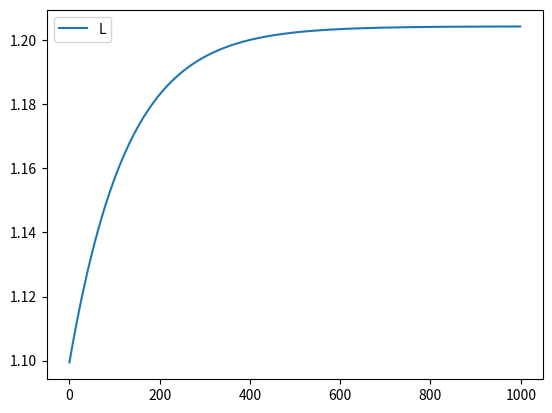

Here is the Python script that generated this plot:
import numpy as np
import random
import matplotlib.pyplot as plt


#sigmoid激活函数
def sigmoid(x):
    return 1/(1 + pow(np.e,-x))

#归一化函数
def softmax(x, axis=1):
    # 计算每行的最大值
    row_max = x.max(axis=axis)
    # 每行元素都需要减去对应的最大值，否则求exp(x)会溢出，导致inf情况
    row_max=row_max.reshape(-1, 1)
    x = x - row_max
    # 计算e的指数次幂
    x_exp = np.exp(x)
    x_sum = np.sum(x_exp, axis=axis, keepdims=True)
    s = x_exp / x_sum
    return s


class HiddenLayer(object):
    def __init__(self, rng, input, n_in, n_out, W = None, b = None, activation = sigmoid):
        #输入。隐层的输入即 input，输出即隐藏层的神经元个数。输入层与隐层是全连接
        self.activation = activation
        self.input = input

        #print(n_in,n_out)
        #如果W未初始化，则根据以下方法初始化。
        if W is None:
            W_values = np.asarray(
                rng.uniform(
                    low = -np.sqrt(6.0 / (n_in + n_out)),
                    high = np.sqrt(6.0 / (n_in + n_out)),
                    size = (n_out, n_in)
                ),
            )
            W_values = W_values * 4
            W = W_values

            #print('w:')
            #print(W)
            #print(W.shape)

        if b is None:
            #b_values = np.zeros((n_out,), dtype=theano.config.floatX)
            b = np.zeros((n_out,1))
            #b = theano.shared(value=b_values, name='b', borrow=True)

        #用上面定义的W、b来初始化类HiddenLayer的W、b
        self.W = W
        #self.b = b

        #print(type(input))
        #print(type(W))
        #print(type(b))

        #print(input.shape)
        #print(W.shape)
        #print(b.shape)
        self.run()

    def run(self):
        #隐含层的输出
        self.lin_output = self.W.dot(self.input) #+ self.b.transpose()
        self.output = (
            self.lin_output if self.activation is None
            else self.activation(self.lin_output)
        )
        #print(self.output)
        #print(self.output.shape)

        #隐含层的参数
        self.params = [self.W]#, self.b]


    def updateW(self,NewW):
        self.W = NewW
        self.run()



#参数说明：
#input，大小就是(n_example,n_in)，其中n_example是一个batch的大小，
#因为我们训练时用的是Minibatch SGD，因此input这样定义
#n_in,即上一层(隐含层)的输出
#n_out,输出的类别数
class LogisticRegression(object):
    def __init__(self, input, n_in, n_out):
        #W大小是n_in行n_out列，b为n_out维向量。即：每个输出对应W的一列以及b的一个元素。
        self.W = np.zeros((n_out, n_in), dtype = float)
        #self.b = np.zeros((n_out,1),dtype = float)
        self.input = input

        #input是(n_example,n_in)，W是（n_in,n_out）,点乘得到(n_example,n_out)，加上偏置b，
        #再作为T.nnet.softmax的输入，得到p_y_given_x
        #故p_y_given_x每一行代表每一个样本被估计为各类别的概率
        #PS：b是n_out维向量，与(n_example,n_out)矩阵相加，内部其实是先复制n_example个b，
        #然后(n_example,n_out)矩阵的每一行都加b

        #print(input)
        #print(self.W)
        #print(self.b)
        self.run(self.input)

    def run(self,input):
        # print("info:")
        # print(self.W.shape)
        # print(input.shape)
        # print('input:',input)
        #print('W3:',self.W)
        self.p_y_given_x = softmax(self.W.dot(input).transpose()) #+ self.b.transpose())
        #print("info:",self.p_y_given_x)
        #argmax返回最大值下标，因为本例数据集是MNIST，下标刚好就是类别。axis=1表示按行操作。
        self.y_pred = np.argmax(self.p_y_given_x, axis = 1) + 1

        #params，LogisticRegression的参数
        self.params = [self.W]#, self.b]

    def updateW(self,NewW):
        self.W = NewW
        self.run(self.input)

#3层的MLP
class MLP(object):
    def __init__(self, rng, input, n_in, n_hidden, n_out):
        self.hiddenLayer1 = HiddenLayer(
            rng = rng,
            input = input,
            n_in = n_in,
            n_out = n_hidden,
            activation = sigmoid
        )

        self.hiddenLayer2 = HiddenLayer(
            rng = rng,
            input = self.hiddenLayer1.output,
            n_in = n_hidden,
            n_out = n_hidden,
            activation = sigmoid
        )

        #将隐含层hiddenLayer的输出作为分类层logRegressionLayer的输入，这样就把它们连接了
        self.logRegressionLayer = LogisticRegression(
            input = self.hiddenLayer2.output,
            n_in = n_hidden,
            n_out = n_out
        )

        #以上已经定义好MLP的基本结构，下面是MLP模型的其他参数或者函数

        # #规则化项：常见的L1、L2_sqr
        # self.L1 = (
        #     abs(self.hiddenLayer.W).sum()
        #     + abs(self.logRegressionLayer.W).sum()
        # )
        #
        # self.L2_sqr = (
        #     (self.hiddenLayer.W ** 2).sum()
        #     + (self.logRegressionLayer.W ** 2).sum()
        # )


        # #损失函数Nll（也叫代价函数）
        # self.negative_log_likelihood = (
        #     self.logRegressionLayer.negative_log_likelihood
        # )
        #
        # #误差
        # self.errors = self.logRegressionLayer.errors

        # #MLP的参数
        # self.params = self.hiddenLayer.params + self.logRegressionLayer.params
        # # end-snippet-3


def main(learning_rate=0.0001, L1_reg=0.00, L2_reg=0.0001, n_epochs=10,
         dataset='mnist.pkl.gz', batch_size=20, n_hidden=4):
        # learning_rate学习速率，梯度前的系数。
        # L1_reg、L2_reg：正则化项前的系数，权衡正则化项与Nll项的比重
        # 代价函数=Nll+L1_reg*L1或者L2_reg*L2_sqr
        # n_epochs：迭代的最大次数（即训练步数），用于结束优化过程
        # dataset：训练数据的路径
        # n_hidden:隐藏层神经元个数
        # batch_size=20，即每训练完20个样本才计算梯度并更新参数
    rng = np.random.RandomState(1234)
    #随机生成测试样例以及标签
    train_data = np.empty([100,5],dtype = float)
    for irows in range(0,100):
        for ilines in range(0,5):
            train_data[irows][ilines] = random.random() * 10
    train_data = train_data.transpose()
    #print(train_data)
    train_label = np.empty([100,1],dtype = int)
    for irows in range(0,100):
        train_label[irows][0] = random.randint(1,3)
    #print(train_label)
    feature_rows = train_data.shape[0]
    feature_lines = train_data.shape[1]

    initValue = np.empty([5,1])
    for i in range(0,5):
        initValue[i][0] = train_data[i][0]


    #生成一个MLP，命名为classifier
    classifier = MLP(
        rng = rng,
        input = initValue,
        n_in = 5,
        n_hidden = n_hidden,
        n_out = 3
    )

    #print(classifier.logRegressionLayer.p_y_given_x)
    #print(classifier.logRegressionLayer.y_pred)

    #print(classifier.hiddenLayer1.W.shape)
    #print(classifier.hiddenLayer1.output.shape)
    #print(h2.shape)

    #绘图参数
    label_L = []
    label_n = []

    n_epochs = 1000#迭代次数
    # for train_times in range(0,n_epochs):
    #     print('times:',train_times)
    #     #训练次数
    #
    #     h1 = classifier.hiddenLayer1.output
    #     h2 = classifier.hiddenLayer2.output
    #     yHat = classifier.logRegressionLayer.p_y_given_x
    #
    #     ls3 = np.empty([3 , feature_lines])
    #     for ilines in range(0,feature_lines):
    #         for irows in range(0,3):
    #             if irows + 1 == train_label[ilines][0]:
    #                 ls3[irows][ilines] = classifier.logRegressionLayer.p_y_given_x[ilines][irows] - 1
    #             else:
    #                 ls3[irows][ilines] = classifier.logRegressionLayer.p_y_given_x[ilines][irows]
    #     #print(ls3.shape)
    #     #print(ls3)
    #     dLW3 = ls3.dot(h2.transpose())
    #     #print(dLW3)
    #     #print(dLW3.shape)
    #     #print(classifier.logRegressionLayer.W.shape)
    #
    #     ds2 = np.empty([4,100])
    #     w2h1 = classifier.hiddenLayer2.lin_output
    #     for irows in range(0,4):
    #         for ilines in range(0,100):
    #             ds2[irows][ilines] = sigmoid(w2h1[irows][ilines]) * (1 - sigmoid(w2h1[irows][ilines]))
    #     dLW2 =  ((classifier.logRegressionLayer.W.transpose().dot(ls3))*ds2).dot(h1.transpose())
    #     #print(dLW2)
    #     #print(dLW2.shape)
    #
    #     ds1 = np.empty([4,100])
    #     w1h1 = classifier.hiddenLayer1.lin_output
    #     for irows in range(0,4):
    #         for ilines in range(0,100):
    #             ds1[irows][ilines] = sigmoid(w1h1[irows][ilines]) * (1 - sigmoid(w1h1[irows][ilines]))
    #     dLW1 = ((classifier.hiddenLayer2.W.transpose().dot(classifier.logRegressionLayer.W.transpose().dot(ls3) * ds2))*ds1).dot(train_data.transpose())
    #     #print(dLW1)
    #     #print(dLW1.shape)
    #
    #     classifier.logRegressionLayer.input = classifier.hiddenLayer2.output
    #     newW3 = classifier.logRegressionLayer.W - learning_rate * dLW3
    #     classifier.logRegressionLayer.updateW(newW3)
    #
    #     classifier.hiddenLayer2.input = classifier.hiddenLayer1.output
    #     newW2 = classifier.hiddenLayer2.W - learning_rate * dLW2
    #     classifier.hiddenLayer2.updateW(newW2)
    #
    #     newW1 = classifier.hiddenLayer1.W - learning_rate * dLW1
    #     classifier.hiddenLayer1.updateW(newW1)
    #
    #
    #     #统计损失函数
    #     L = 0
    #     for i in range(0,100):
    #         L = L - np.log(classifier.logRegressionLayer.p_y_given_x[i][train_label[i][0] - 1])
    #     print('L:',L)
    #     #print(classifier.logRegressionLayer.p_y_given_x.shape)


    for train_times in range(0,n_epochs):
        print('times:',train_times)
        #训练次数
        for itrainN in range(0,100):
            #每行更新一次
            print('times_row:',itrainN)
            h1 = classifier.hiddenLayer1.output
            h2 = classifier.hiddenLayer2.output
            yHat = classifier.logRegressionLayer.p_y_given_x
            x = np.empty([5,1])
            for i in range(0,5):
                x[i][0] = train_data[i][itrainN]

            ls3 = np.empty([3 , 1])
            for irows in range(0,3):
                if irows + 1 == train_label[itrainN][0]:
                    ls3[irows][0] = classifier.logRegressionLayer.p_y_given_x[0][irows] - 1
                else:
                    ls3[irows][0] = classifier.logRegressionLayer.p_y_given_x[0][irows]
            # print(ls3.shape)
            # print(ls3)
            dLW3 = ls3.dot(h2.transpose())
            #print(dLW3)
            #print(dLW3.shape)
            #print(classifier.logRegressionLayer.W.shape)

            ds2 = np.empty([4,1])
            w2h1 = classifier.hiddenLayer2.lin_output
            for irows in range(0,4):
                for ilines in range(0,1):
                    ds2[irows][ilines] = sigmoid(w2h1[irows][ilines]) * (1 - sigmoid(w2h1[irows][ilines]))
            dLW2 =  ((classifier.logRegressionLayer.W.transpose().dot(ls3))*ds2).dot(h1.transpose())
            #print(dLW2)
            #print(dLW2.shape)

            ds1 = np.empty([4,1])
            w1h1 = classifier.hiddenLayer1.lin_output
            for irows in range(0,4):
                for ilines in range(0,1):
                    ds1[irows][ilines] = sigmoid(w1h1[irows][ilines]) * (1 - sigmoid(w1h1[irows][ilines]))
            dLW1 = ((classifier.hiddenLayer2.W.transpose().dot(classifier.logRegressionLayer.W.transpose().dot(ls3) * ds2))*ds1).dot(x.transpose())
            #print(dLW1)
            #print(dLW1.shape)

            # print('dw1',dLW1)
            # print('dw2',dLW2)
            # print('dw3',dLW3)

            classifier.logRegressionLayer.input = classifier.hiddenLayer2.output
            newW3 = classifier.logRegressionLayer.W - learning_rate * dLW3
            classifier.logRegressionLayer.updateW(newW3)

            classifier.hiddenLayer2.input = classifier.hiddenLayer1.output
            newW2 = classifier.hiddenLayer2.W - learning_rate * dLW2
            classifier.hiddenLayer2.updateW(newW2)

            newW1 = classifier.hiddenLayer1.W - learning_rate * dLW1
            classifier.hiddenLayer1.updateW(newW1)

            #统计损失函数
            L = 0
            for i in range(0,1):
                L = L - np.log(classifier.logRegressionLayer.p_y_given_x[i][train_label[i][0] - 1])
            print('L:',L)
            #print(classifier.logRegressionLayer.p_y_given_x.shape)

        label_n.append(train_times)
        label_L.append(L)

        # print('预测分数：')
        # print(classifier.logRegressionLayer.p_y_given_x)

    plt.plot(label_n, label_L,label=u'L')
    plt.legend()  # 让图例生效
    plt.show()

    print('W')
    print(classifier.hiddenLayer1.W)
    print(classifier.hiddenLayer2.W)
    print(classifier.logRegressionLayer.W)

    print('true label:',train_label.transpose())

    #得到三个w矩阵，将整个train_data直接运算
    h1 = sigmoid(classifier.hiddenLayer1.W.dot(train_data))
    h2 = sigmoid(classifier.hiddenLayer2.W.dot(h1))
    yHat = softmax(classifier.logRegressionLayer.W.dot(h2))
    y_pred = np.argmax(yHat.transpose(), axis = 1) + 1
    print('pred:',y_pred)

    #统计结果正确的个数
    AccCount = 0
    count1 = 0
    for i in range(0,100):
        if y_pred[i] == train_label[i]:
            AccCount += 1
        if train_label[i] == 1:
            count1 += 1
    Acc = AccCount / 100
    print('Acc:',Acc)
    print('1:',count1)



main()
